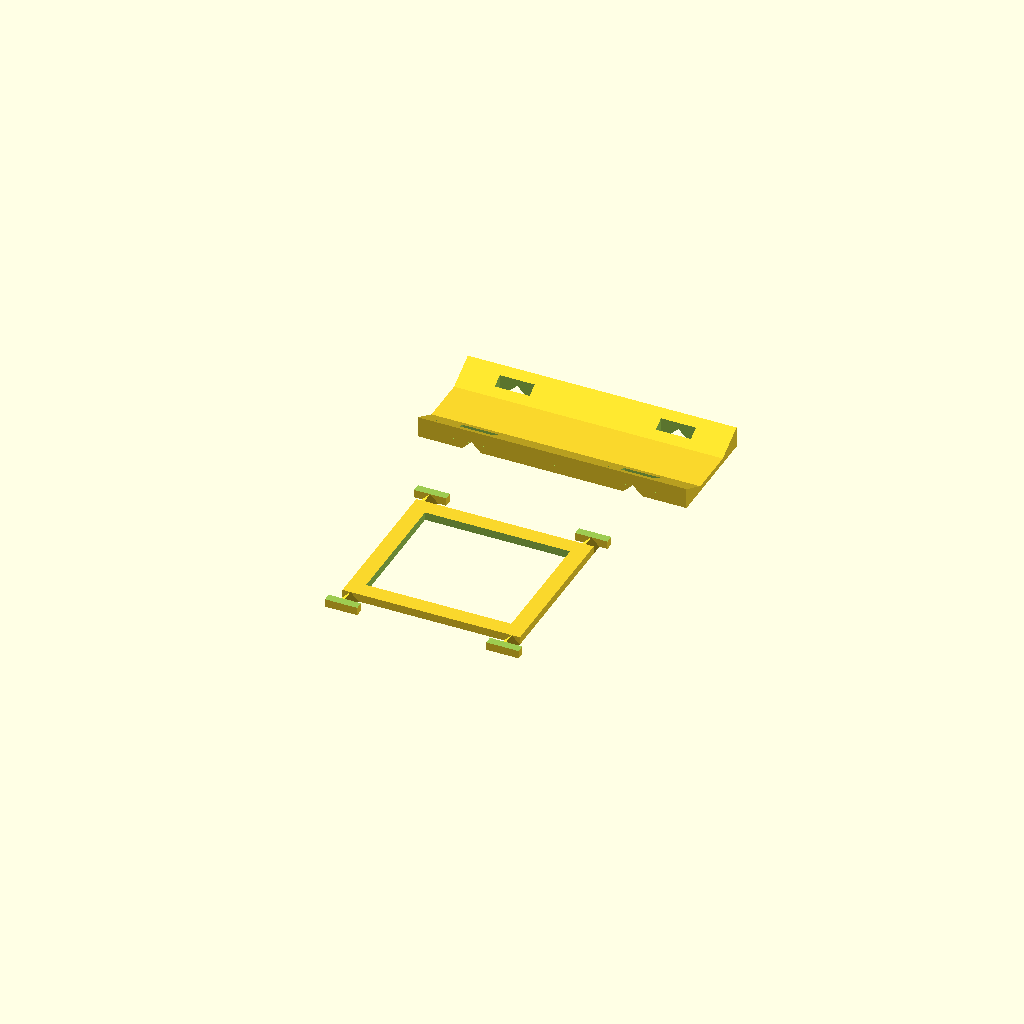
Cell 1: rendered with the file's own defaults.
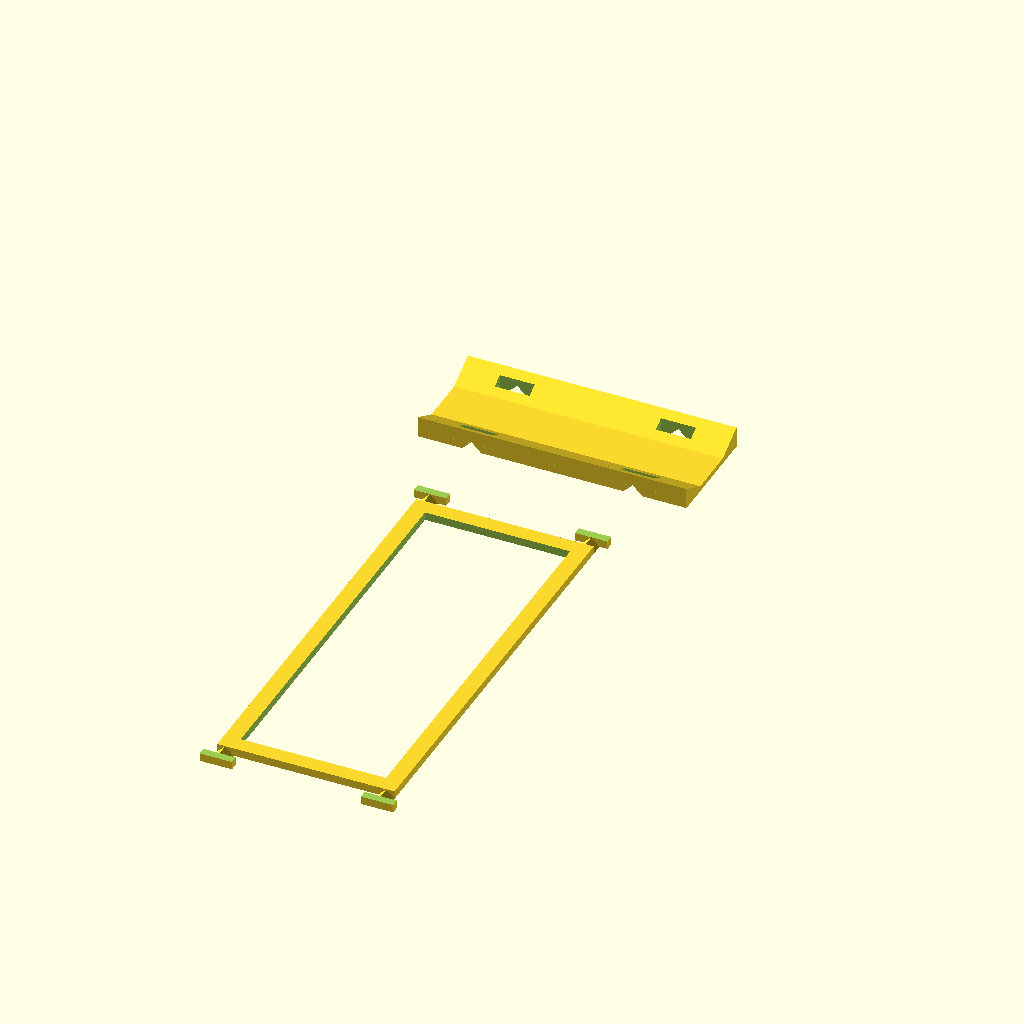
Cell 2: bottle_spacing = 200 (everything else at default).
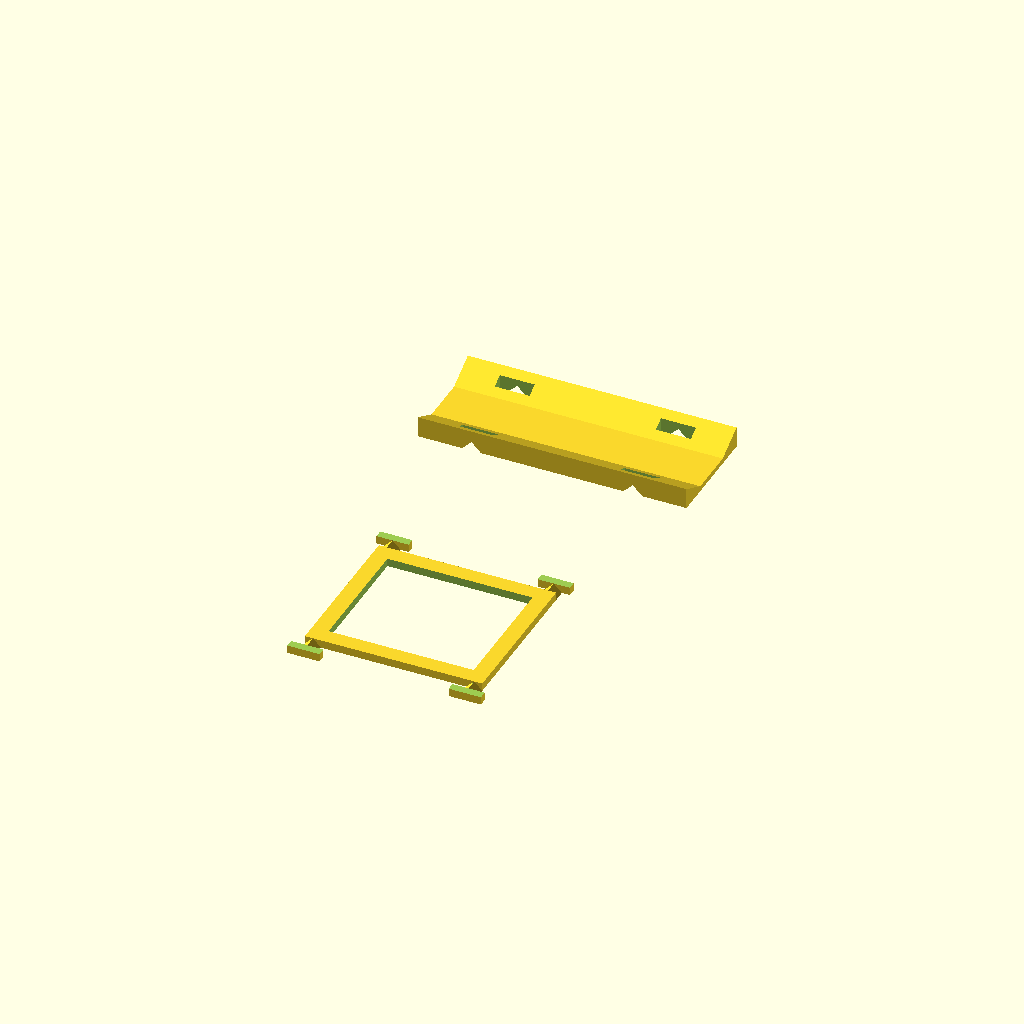
Cell 3: connector_cradle_spacing = 60 (everything else at default).
All cells are drawn from one camera (rotation 55°, 0°, 25°, orthographic, colour scheme Cornfield), so only the parameter changes between them.
OpenSCAD source file inputs/thingiverse/files/thing-1293871/files/WineSpacer.scad:
// Remember to render (F6) before exporting!!

// This file contains definition for both cradle and connector,
// as there are dependencies between definitions of both parts.

// Parameters, in Makerbot's Customizer format:

// (mm)
bottle_spacing = 100;

// The gap/tolerance between connector pegs and the cradle (mm)
connector_cradle_tolerance = 0.5;

// The space between connector and cradle when rendering for multi-part printing (mm)
connector_cradle_spacing = 30;

/* [Hidden] */
$fs=.1;
$fa=1;

base_height = 2; // z thickness of the base plate
cradle_length = 100; // x length of the base plate and wedges
wedge_height = 5.8; // z height of each wedge above the top of the base plate
wedge_width = 11;
wedge_separation = 18; // y distance between the inner wedge tips
connector_peg_width = 12; // x size, needs to be less than cradle_length
connector_peg_depth = 3; // y size, needs to be less than wedge_width
connector_peg_xs = [20, cradle_length-20]; // x locations of the connector pegs' centres
connector_bridge_height = 3; // z height, needs to be less than the connector peg's max height

// Cache some oft-used calculations
cradle_height = base_height + wedge_height;
cradle_width = (2*wedge_width) + wedge_separation; // along y axis
peg_inner_y = (wedge_width-connector_peg_depth)/2 +connector_peg_depth; // y coord of peg's inner face

module non_connectable_cradle() {
	// Create the cradle as a linear extrusion of a profile polygon.
	// It is 2 opposing wedges, with a flat platform to join them.
	// This does not include slots for joining cradles together.
	total_width = (2*wedge_width) + wedge_separation;
	rotate([0,90,0])
	linear_extrude(height=cradle_length, center=false, convexity=10, twist=0)
	polygon(points=[[0,0],[0,total_width],[-cradle_height,total_width],[-base_height,total_width-wedge_width],[-base_height,wedge_width],[-cradle_height,0]], convexity=4);
}

module slot_pegs_side1(offset) {
	peg_y = (wedge_width-connector_peg_depth)/2 - offset;
	rod_len = peg_y + connector_cradle_tolerance + 0.2; // add .2 so rod protrudes into peg and connector
	rod_height = connector_bridge_height + offset;
	
	for(x=connector_peg_xs)
	union() {
		// Rod that will join the connector to the slot peg.
		// It's triangular (vs square or spherical) so that the overhang
		// on the cradle part is printable via FDM.
		translate([0, -connector_cradle_tolerance-0.1, 0])
		rotate([-90, 0, 0])
		linear_extrude(height=rod_len, center=false, convexity=10, twist=0)
		polygon(points=[[x-rod_height,0], [x,-rod_height], [x+rod_height,0], [x+rod_height,offset], [x-rod_height,offset]], convexity=1);
		
		// Intersect with cradle to prevent the peg from protruding higher than the wedge surface.
		slot_x = x - (connector_peg_width/2) - offset;
		translate([slot_x, peg_y, -offset]) 
		cube([connector_peg_width + 2*offset, connector_peg_depth + 2*offset, cradle_height + 2*offset]);
	}
}

module slot_pegs_side2(offset) {
	y_trans =
		peg_inner_y + offset // move to x axis after mirror operation
		+ cradle_width - (peg_inner_y + offset);
	translate([0,y_trans,0])
	mirror([0,1,0]) // mirror about x/z axis (y=0)
	slot_pegs_side1(offset);
}

module connector() {
	jbh = connector_bridge_height; // abbreviate
	cradle_separation = bottle_spacing - cradle_width;
	bridge_length = cradle_separation - (2*connector_cradle_tolerance); // y size
	bridge_width = max(connector_peg_xs) - min(connector_peg_xs) + (2*jbh); // x size
	bridge_x = min(connector_peg_xs) - jbh;
	
	// Trim pegs down to the same height as the bridge,
	// because FDM printing can't neatly print the 4 protrusions.
	difference() {
		slot_pegs_side1(0);
		translate([0,0,jbh]) cube([cradle_length, cradle_width, cradle_height]);
	}
	
	translate([0, -bottle_spacing, 0]) 
	difference() {
		slot_pegs_side2(0);
		translate([0,0,jbh]) cube([cradle_length, cradle_width, cradle_height]);
	}
	
	translate([bridge_x, -bridge_length-connector_cradle_tolerance, 0]) 
	// Remove inner, creating 4 walls to the connector, to save material.
	difference() {
		cube([bridge_width, bridge_length, jbh]);
		
		translate([2*jbh, 2*jbh, -1])
		cube([bridge_width - 4*jbh, bridge_length - 4*jbh, jbh+2]);
	}
}

module connectable_cradle() {
	difference(){
		non_connectable_cradle();
		
		// Expand the connector shape to allow the printed shapes to fit
		// in the event of sloppy printing.
		slot_pegs_side1(connector_cradle_tolerance);
		slot_pegs_side2(connector_cradle_tolerance);
	}
}



// Render cradle and connector with sufficient spacing that permits sequential printing.
connectable_cradle();

translate([0, -peg_inner_y-connector_cradle_spacing, 0])
connector();
Parameter table extracted from the source (name, type, default, range or options):
bottle_spacing: number, default 100
connector_cradle_tolerance: number, default 0.5
connector_cradle_spacing: number, default 30
